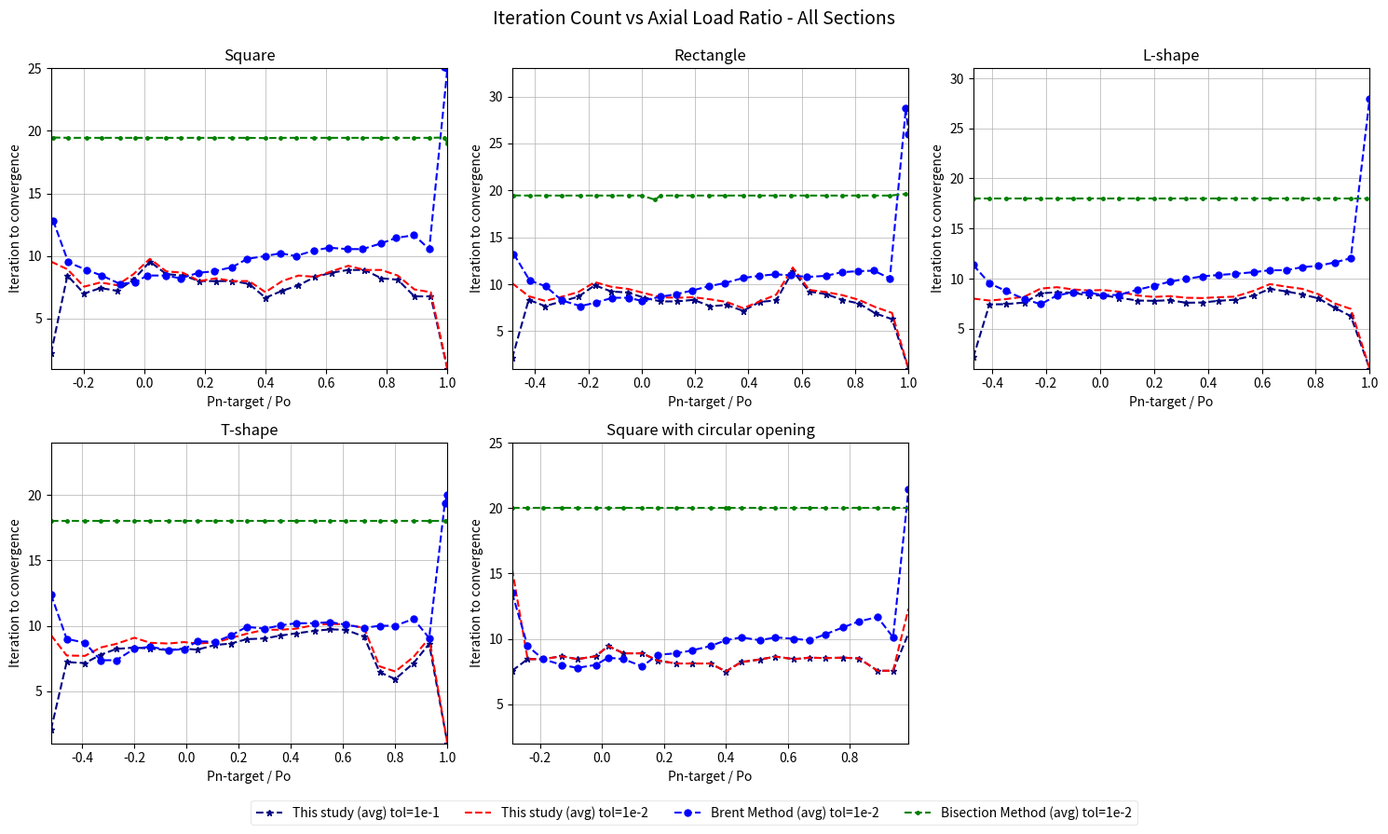

This chart was generated by the following Python code: (Note: this script raises an exception after producing the figure.)
import matplotlib.pyplot as plt
from itertools import chain
from pathlib import Path

sections = {}

# --- L-shape ---------------------------------------------------------------
sections["L-shape"] = dict(
    x_mod_secant_e1=[-0.47,-0.41,-0.35,-0.28,-0.22,-0.16,-0.1,-0.04,0.01,0.07,0.14,0.2,0.26,0.32,0.38,0.44,0.5,0.57,0.63,0.69,0.75,0.81,0.87,0.93,1],
    y_average_mod_secant_e1=[2.13888888888889,7.41666666666667,7.44444444444445,7.61111111111111,8.52777777777778,8.63888888888889,8.58333333333333,8.30555555555556,8.33333333333333,8.08333333333333,7.80555555555556,7.77777777777778,7.83333333333333,7.58333333333333,7.61111111111111,7.77777777777778,7.88888888888889,8.30555555555556,8.97222222222222,8.72222222222222,8.41666666666667,8.02777777777778,7.08333333333333,6.25,1],
    y_min_mod_secant_e1=[2,5,5,6,7,6,7,7,7,7,6,7,6,6,6,6,6,6,6,6,5,5,5,5,1],
    y_max_mod_secant_e1=[4,17,11,9,11,10,12,11,10,10,12,11,12,10,10,10,10,10,11,10,10,12,8,9,1],

    x_mod_secant_e2=[-0.47,-0.41,-0.35,-0.28,-0.22,-0.16,-0.1,-0.04,0.01,0.07,0.14,0.2,0.26,0.32,0.38,0.44,0.5,0.57,0.63,0.69,0.75,0.81,0.87,0.93,1],
    y_average_mod_secant_e2=[8,7.80555555555556,7.94444444444445,8.19444444444445,9,9.13888888888889,8.91666666666667,8.80555555555556,8.86111111111111,8.69444444444445,8.30555555555556,8.16666666666667,8.25,8.08333333333333,8.05555555555556,8.13888888888889,8.19444444444445,8.77777777777778,9.44444444444445,9.19444444444445,8.97222222222222,8.44444444444445,7.52777777777778,6.97222222222222,1],
    y_min_mod_secant_e2=[4,6,6,7,7,7,7,7,8,7,7,7,6,6,6,7,6,7,7,6,6,6,5,5,1],
    y_max_mod_secant_e2=[9,17,11,10,11,11,12,11,11,11,12,11,12,10,10,10,10,10,12,11,11,12,9,10,1],

    x_brentq_e2=[-0.47,-0.41,-0.35,-0.28,-0.22,-0.16,-0.1,-0.04,0.01,0.07,0.14,0.2,0.26,0.32,0.38,0.44,0.5,0.57,0.63,0.69,0.75,0.81,0.87,0.93,1],
    y_average_brentq_e2=[11.3611111111111,9.52777777777778,8.77777777777778,7.94444444444445,7.44444444444445,8.30555555555556,8.63888888888889,8.58333333333333,8.36111111111111,8.36111111111111,8.88888888888889,9.27777777777778,9.69444444444445,9.97222222222222,10.2222222222222,10.3611111111111,10.4722222222222,10.6388888888889,10.8333333333333,10.8333333333333,11.1388888888889,11.2777777777778,11.6111111111111,12.0277777777778,28],
    y_min_brentq_e2=[3,8,7,6,6,7,7,7,7,7,8,8,8,8,9,8,8,9,9,9,9,9,9,9,26],
    y_max_brentq_e2=[14,12,11,10,10,10,10,10,10,10,10,11,11,11,11,12,11,12,12,12,13,13,13,13,30],

    x_bisect_e2=[-0.47,-0.41,-0.35,-0.28,-0.22,-0.16,-0.1,-0.04,0.01,0.07,0.14,0.2,0.26,0.32,0.38,0.44,0.5,0.57,0.63,0.69,0.75,0.81,0.87,0.93,0.99],
    y_average_bisect_e2=[18]*25,
    y_min_bisect_e2=[18]*25,
    y_max_bisect_e2=[18]*25,
)

# --- T-shape -----------------------------------------------------------
sections["T-shape"] = dict(
    x_mod_secant_e1=[-0.52,-0.46,-0.39,-0.33,-0.27,-0.2,-0.14,-0.07,-0.01,0.04,0.11,0.17,0.23,0.3,0.36,0.42,0.49,0.55,0.61,0.68,0.74,0.8,0.87,0.93,1],
    y_average_mod_secant_e1=[2.05555555555556,7.22222222222222,7.13888888888889,7.77777777777778,8.22222222222222,8.33333333333333,8.25,8.13888888888889,8.25,8.16666666666667,8.52777777777778,8.63888888888889,8.97222222222222,9.02777777777778,9.25,9.41666666666667,9.61111111111111,9.72222222222222,9.69444444444445,9.16666666666667,6.44444444444445,5.91666666666667,7.13888888888889,8.61111111111111,1],
    y_min_mod_secant_e1=[2,6,5,6,7,7,7,7,6,7,7,7,7,7,7,7,7,8,7,8,4,5,5,8,1],
    y_max_mod_secant_e1=[4,11,10,11,10,10,10,10,9,10,10,10,10,11,11,11,12,12,11,11,8,7,8,10,1],

    x_mod_secant_e2=[-0.52,-0.46,-0.39,-0.33,-0.27,-0.2,-0.14,-0.07,-0.01,0.04,0.11,0.17,0.23,0.3,0.36,0.42,0.49,0.55,0.61,0.68,0.74,0.8,0.87,0.93,1],
    y_average_mod_secant_e2=[9.27777777777778,7.72222222222222,7.69444444444445,8.33333333333333,8.61111111111111,9.08333333333333,8.69444444444445,8.63888888888889,8.75,8.63888888888889,8.72222222222222,9.05555555555556,9.38888888888889,9.69444444444445,9.69444444444445,9.77777777777778,10.0555555555556,10.1388888888889,10.1111111111111,9.83333333333333,6.88888888888889,6.5,7.61111111111111,9.05555555555556,1],
    y_min_mod_secant_e2=[4,7,6,7,7,8,7,8,7,7,7,8,8,7,7,7,8,8,7,8,5,5,5,8,1],
    y_max_mod_secant_e2=[11,12,11,12,10,11,10,10,10,10,10,10,11,11,11,12,12,12,12,11,8,8,9,10,1],

    x_brentq_e2=[-0.52,-0.46,-0.39,-0.33,-0.27,-0.2,-0.14,-0.07,-0.01,0.04,0.11,0.17,0.23,0.3,0.36,0.42,0.49,0.55,0.61,0.68,0.74,0.8,0.87,0.93,0.99,1],
    y_average_brentq_e2=[12.3888888888889,9,8.69444444444445,7.36111111111111,7.36111111111111,8.25,8.38888888888889,8.13888888888889,8.19444444444445,8.80555555555556,8.77777777777778,9.25,9.91666666666667,9.77777777777778,10.0277777777778,10.1944444444444,10.1944444444444,10.2777777777778,10.0833333333333,9.83333333333333,10,10,10.5277777777778,9.05555555555556,19.4117647058824,20],
    y_min_brentq_e2=[3,7,8,6,6,8,7,7,7,8,8,8,9,8,8,8,8,9,8,9,9,9,10,8,14,20],
    y_max_brentq_e2=[15,11,11,8,9,9,9,10,9,9,10,11,11,11,11,12,12,11,11,11,15,11,11,10,23,20],

    x_bisect_e2=[-0.52,-0.46,-0.39,-0.33,-0.27,-0.2,-0.14,-0.07,-0.01,0.04,0.11,0.17,0.23,0.3,0.36,0.42,0.49,0.55,0.61,0.68,0.74,0.8,0.87,0.93,0.99,1],
    y_average_bisect_e2=[18]*26,
    y_min_bisect_e2=[18]*26,
    y_max_bisect_e2=[18]*26,
)

# --- Rectangle -----------------------------------------------------------
sections["Rectangle"] = dict(
    x_mod_secant_e1=[-0.486,-0.424,-0.362,-0.3,-0.238,-0.176,-0.114,-0.052,0.009,0.07,0.132,0.194,0.256,0.318,0.38,0.442,0.504,0.566,0.628,0.69,0.752,0.814,0.876,0.938,1],
    y_average_mod_secant_e1=[2.11111111111111,8.33333333333333,7.66666666666667,8.16666666666667,8.66666666666667,9.88888888888889,9.22222222222222,9.11111111111111,8.55555555555556,8.16666666666667,8.16666666666667,8.33333333333333,7.66666666666667,7.77777777777778,7.16666666666667,8.11111111111111,8.27777777777778,11.3888888888889,9.22222222222222,8.94444444444445,8.33333333333333,7.94444444444445,6.88888888888889,6.27777777777778,1],
    y_min_mod_secant_e1=[2,6,6,7,8,8,8,8,7,7,8,7,7,7,7,8,7,7,7,6,6,5,5,5,1],
    y_max_mod_secant_e1=[3,17,10,10,10,11,10,10,9,9,9,9,8,9,8,9,9,31,10,10,10,9,8,7,1],

    x_mod_secant_e2=[-0.486,-0.424,-0.362,-0.3,-0.238,-0.176,-0.114,-0.052,0.009,0.07,0.132,0.194,0.256,0.318,0.38,0.442,0.504,0.566,0.628,0.69,0.752,0.814,0.876,0.938,1],
    y_average_mod_secant_e2=[10.1111111111111,8.72222222222222,8.22222222222222,8.66666666666667,9.16666666666667,10.2222222222222,9.72222222222222,9.5,9.05555555555556,8.61111111111111,8.55555555555556,8.61111111111111,8.38888888888889,8.11111111111111,7.44444444444445,8.16666666666667,8.88888888888889,11.7777777777778,9.38888888888889,9.16666666666667,8.83333333333333,8.33333333333333,7.55555555555556,6.94444444444445,1],
    y_min_mod_secant_e2=[4,6,7,8,8,9,8,9,8,8,8,8,8,8,7,8,8,8,7,7,6,6,6,6,1],
    y_max_mod_secant_e2=[11,18,11,10,10,11,11,10,10,10,9,9,9,9,9,9,9,32,11,10,10,9,8,8,1],

    x_brentq_e2=[-0.48,-0.42,-0.36,-0.3,-0.23,-0.17,-0.11,-0.05,0,0.07,0.13,0.19,0.25,0.31,0.38,0.44,0.5,0.56,0.62,0.69,0.75,0.81,0.87,0.93,0.99,1],
    y_average_brentq_e2=[13.2222222222222,10.3888888888889,9.77777777777778,8.27777777777778,7.66666666666667,8.05555555555556,8.55555555555556,8.55555555555556,8.22222222222222,8.66666666666667,8.94444444444445,9.33333333333333,9.77777777777778,10.1111111111111,10.6666666666667,10.8888888888889,11.0555555555556,10.9444444444444,10.7777777777778,10.8888888888889,11.2777777777778,11.3888888888889,11.4444444444444,10.6111111111111,28.7647058823529,26],
    y_min_brentq_e2=[3,9,8,7,7,7,8,8,7,8,8,9,9,10,10,10,10,10,10,10,9,9,9,10,25,26],
    y_max_brentq_e2=[15,12,11,10,8,9,9,10,10,10,9,10,11,11,11,11,12,11,12,12,12,12,12,12,31,26],

    x_bisect_e2=[-0.48,-0.42,-0.36,-0.3,-0.23,-0.17,-0.11,-0.05,0,0.05,0.07,0.13,0.19,0.25,0.31,0.38,0.44,0.5,0.56,0.62,0.69,0.75,0.81,0.87,0.93,0.99],
    y_average_bisect_e2=[19.4571428571429,19.4444444444444,19.4444444444444,19.4444444444444,19.4444444444444,19.4444444444444,19.4444444444444,19.4444444444444,19.4444444444444,19,19.4444444444444,19.4444444444444,19.4444444444444,19.4444444444444,19.4444444444444,19.4444444444444,19.4444444444444,19.4444444444444,19.4444444444444,19.4444444444444,19.4444444444444,19.4444444444444,19.4444444444444,19.4444444444444,19.4444444444444,19.6153846153846],
    y_min_bisect_e2=[19]*26,
    y_max_bisect_e2=[20,20,20,20,20,20,20,20,20,19,20,20,20,20,20,20,20,20,20,20,20,20,20,20,20,20],
)

# --- Square with circular opening ------------------------------------------
sections["Square with circular opening"] = dict(
    x_mod_secant_e1=[-0.29,-0.24,-0.19,-0.13,-0.08,-0.02,0.02,0.07,0.13,0.18,0.24,0.29,0.35,0.4,0.45,0.51,0.56,0.62,0.67,0.72,0.78,0.83,0.89,0.94,1],
    y_average_mod_secant_e1=[7.55555555555556,8.44444444444445,8.44444444444445,8.66666666666667,8.44444444444445,8.66666666666667,9.44444444444445,8.88888888888889,8.88888888888889,8.33333333333333,8.11111111111111,8.11111111111111,8.11111111111111,7.5,8.22222222222222,8.41666666666667,8.63888888888889,8.44444444444445,8.55555555555556,8.52777777777778,8.55555555555556,8.5,7.55555555555556,7.55555555555556,11],
    y_min_mod_secant_e1=[2,7,8,8,8,8,9,8,8,8,8,8,8,7,7,7,7,7,6,6,6,6,6,7,11],
    y_max_mod_secant_e1=[100,14,10,14,10,10,10,11,12,11,10,10,10,9,10,11,11,11,11,11,11,10,8,11,11],

    x_mod_secant_e2=[-0.29,-0.24,-0.19,-0.13,-0.08,-0.02,0.02,0.07,0.13,0.18,0.24,0.29,0.35,0.4,0.45,0.51,0.56,0.62,0.67,0.72,0.78,0.83,0.89,0.94,0.99],
    y_average_mod_secant_e2=[15.3333333333333,8.44444444444445,8.44444444444445,8.66666666666667,8.44444444444445,8.66666666666667,9.44444444444445,8.88888888888889,8.88888888888889,8.33333333333333,8.11111111111111,8.11111111111111,8.11111111111111,7.5,8.22222222222222,8.41666666666667,8.63888888888889,8.44444444444445,8.55555555555556,8.52777777777778,8.55555555555556,8.5,7.55555555555556,7.55555555555556,12.3142857142857],
    y_min_mod_secant_e2=[4,7,8,8,8,8,9,8,8,8,8,8,8,7,7,7,7,7,6,6,6,6,6,7,11],
    y_max_mod_secant_e2=[100,14,10,14,10,10,10,11,12,11,10,10,10,9,10,11,11,11,11,11,11,10,8,11,15],

    x_brentq_e2=[-0.29,-0.24,-0.19,-0.13,-0.08,-0.02,0.02,0.07,0.13,0.18,0.24,0.29,0.35,0.4,0.45,0.51,0.56,0.62,0.67,0.72,0.78,0.83,0.89,0.94,0.99,1],
    y_average_brentq_e2=[13.5,9.44444444444445,8.44444444444445,8,7.77777777777778,8,8.55555555555556,8.44444444444445,7.88888888888889,8.77777777777778,8.88888888888889,9.11111111111111,9.44444444444445,9.88888888888889,10.1111111111111,9.88888888888889,10.1111111111111,10,9.88888888888889,10.3333333333333,10.8888888888889,11.3333333333333,11.6666666666667,10.1111111111111,21.4571428571429,21],
    y_min_brentq_e2=[3,9,8,7,7,8,8,7,7,8,8,9,9,9,9,9,9,9,8,9,8,8,9,10,21,21],
    y_max_brentq_e2=[15,10,9,9,8,8,9,10,9,9,10,10,10,10,11,11,11,11,11,11,12,12,12,11,25,21],

    x_bisect_e2=[-0.29,-0.24,-0.19,-0.13,-0.08,-0.02,0.02,0.07,0.13,0.18,0.24,0.29,0.35,0.4,0.41,0.45,0.51,0.56,0.62,0.67,0.72,0.78,0.83,0.89,0.94,0.99],
    y_average_bisect_e2=[20]*26,
    y_min_bisect_e2=[20]*26,
    y_max_bisect_e2=[20]*26,
)

# --- Square ------------------------------------------------------------
sections["Square"] = dict(
    x_mod_secant_e1=[-0.307,-0.253,-0.198,-0.144,-0.089,-0.035,0.019,0.073,0.128,0.182,0.237,0.291,0.346,0.4,0.455,0.509,0.564,0.618,0.673,0.727,0.782,0.836,0.891,0.945,1],
    y_average_mod_secant_e1=[2.22222222222222,8.44444444444445,7,7.44444444444445,7.22222222222222,8.11111111111111,9.55555555555556,8.55555555555556,8.44444444444445,8,8,8,7.77777777777778,6.66666666666667,7.22222222222222,7.66666666666667,8.33333333333333,8.66666666666667,8.88888888888889,8.88888888888889,8.22222222222222,8.11111111111111,6.77777777777778,6.77777777777778,1],
    y_min_mod_secant_e1=[2,7,6,6,6,7,8,8,8,8,8,8,7,6,7,7,7,6,6,6,6,5,5,6,1],
    y_max_mod_secant_e1=[4,14,9,9,9,9,10,9,9,8,8,8,8,8,8,9,9,9,10,10,9,9,7,7,1],

    x_mod_secant_e2=[-0.307,-0.253,-0.198,-0.144,-0.089,-0.035,0.019,0.073,0.128,0.182,0.237,0.291,0.346,0.4,0.455,0.509,0.564,0.618,0.673,0.727,0.782,0.836,0.891,0.945,1],
    y_average_mod_secant_e2=[9.55555555555556,8.94444444444445,7.55555555555556,7.88888888888889,7.66666666666667,8.55555555555556,9.77777777777778,8.77777777777778,8.66666666666667,8,8.22222222222222,8,8,7.11111111111111,8,8.44444444444445,8.33333333333333,8.77777777777778,9.22222222222222,8.88888888888889,8.88888888888889,8.44444444444445,7.33333333333333,7.11111111111111,1],
    y_min_mod_secant_e2=[4,8,7,7,7,8,8,8,8,8,8,8,8,7,8,8,7,7,7,6,6,6,6,7,1],
    y_max_mod_secant_e2=[11,15,10,9,9,9,11,9,9,8,9,8,8,8,8,9,9,9,10,10,10,9,8,8,1],

    x_brentq_e2=[-0.3,-0.25,-0.19,-0.14,-0.08,-0.03,0.01,0.07,0.12,0.18,0.23,0.29,0.34,0.4,0.45,0.5,0.56,0.61,0.67,0.72,0.78,0.83,0.89,0.94,1,0.99],
    y_average_brentq_e2=[12.8333333333333,9.5,8.88888888888889,8.44444444444445,7.77777777777778,7.88888888888889,8.44444444444445,8.44444444444445,8.22222222222222,8.66666666666667,8.77777777777778,9.11111111111111,9.77777777777778,10,10.2222222222222,10,10.4444444444444,10.6666666666667,10.5555555555556,10.5555555555556,11,11.4444444444444,11.6666666666667,10.5555555555556,25,25.1176470588235],
    y_min_brentq_e2=[3,8,8,8,7,7,8,7,8,8,8,8,9,10,10,9,10,10,9,9,9,9,9,10,25,23],
    y_max_brentq_e2=[15,11,10,9,8,8,9,9,9,9,9,10,10,10,11,11,11,11,11,11,12,12,12,11,25,26],

    x_bisect_e2=[-0.3,-0.25,-0.19,-0.14,-0.08,-0.03,0.01,0.07,0.12,0.18,0.23,0.29,0.34,0.4,0.45,0.5,0.56,0.61,0.67,0.72,0.78,0.83,0.89,0.94,0.99,1],
    y_average_bisect_e2=[19.4705882352941,19.4444444444444,19.4444444444444,19.4444444444444,19.4444444444444,19.4444444444444,19.4444444444444,19.4444444444444,19.4444444444444,19.4444444444444,19.4444444444444,19.4444444444444,19.4444444444444,19.421052631579,19.4444444444444,19.4444444444444,19.4444444444444,19.4444444444444,19.4444444444444,19.4444444444444,19.4444444444444,19.4444444444444,19.4444444444444,19.4444444444444,19.4705882352941,19],
    y_min_bisect_e2=[19]*26,
    y_max_bisect_e2=[20,20,20,20,20,20,20,20,20,20,20,20,20,20,20,20,20,20,20,20,20,20,20,20,20,19],
)

sections = {
    name: sections[name]
    for name in ["Square", "Rectangle", "L-shape", "T-shape", "Square with circular opening"]
}

# ---------------------------------------------------------------------------
# Plot styling (fixed categorical colors, consistent across all panels)
# ---------------------------------------------------------------------------

series_style = [
    ("mod_secant_e1", "This study (avg) tol=1e-1", "navy", "*"),
    ("mod_secant_e2", "This study (avg) tol=1e-2", "red", None),
    ("brentq_e2",     "Brent Method (avg) tol=1e-2", "blue", "o"),
    ("bisect_e2",     "Bisection Method (avg) tol=1e-2", "green", "."),
]

# Custom y-limit override per shape, matching the original individual scripts
y_upper_override = {
    "Square with circular opening": 25,
    "Square": 25,
}

fig, axes = plt.subplots(2, 3, figsize=(15, 9))
axes_flat = axes.flatten()

for ax, (shape_name, data) in zip(axes_flat, sections.items()):
    for key, label, color, marker in series_style:
        x = data[f"x_{key}"]
        y = data[f"y_average_{key}"]
        ax.plot(x, y, color=color, marker=marker, linestyle="dashed", label=label, linewidth=1.5, markersize=5)

    min_y = min(chain(*(data[f"y_min_{key}"] for key, *_ in series_style)))
    max_y = max(chain(*(data[f"y_max_{key}"] for key, *_ in series_style)))
    x_ref = data["x_mod_secant_e2"]
    ax.set_xlim(min(x_ref), max(x_ref))
    ax.set_ylim(min_y, y_upper_override.get(shape_name, max_y + 1))

    ax.grid(linewidth=0.5)
    ax.set_title(shape_name)
    ax.set_xlabel("Pn-target / Po")
    ax.set_ylabel("Iteration to convergence")

# Hide the unused 6th subplot
for ax in axes_flat[len(sections):]:
    ax.axis("off")

handles, labels = axes_flat[0].get_legend_handles_labels()
fig.legend(handles, labels, loc="lower center", ncol=4, bbox_to_anchor=(0.5, 0.00), framealpha=0.4)

fig.suptitle("Iteration Count vs Axial Load Ratio - All Sections", fontsize=14)
plt.tight_layout(rect=(0, 0.04, 1, 0.99))

script_dir = Path(__file__).resolve().parent
save_path = script_dir / "iteration-combined.svg"
plt.savefig(save_path, bbox_inches="tight", pad_inches=0)

plt.show()
